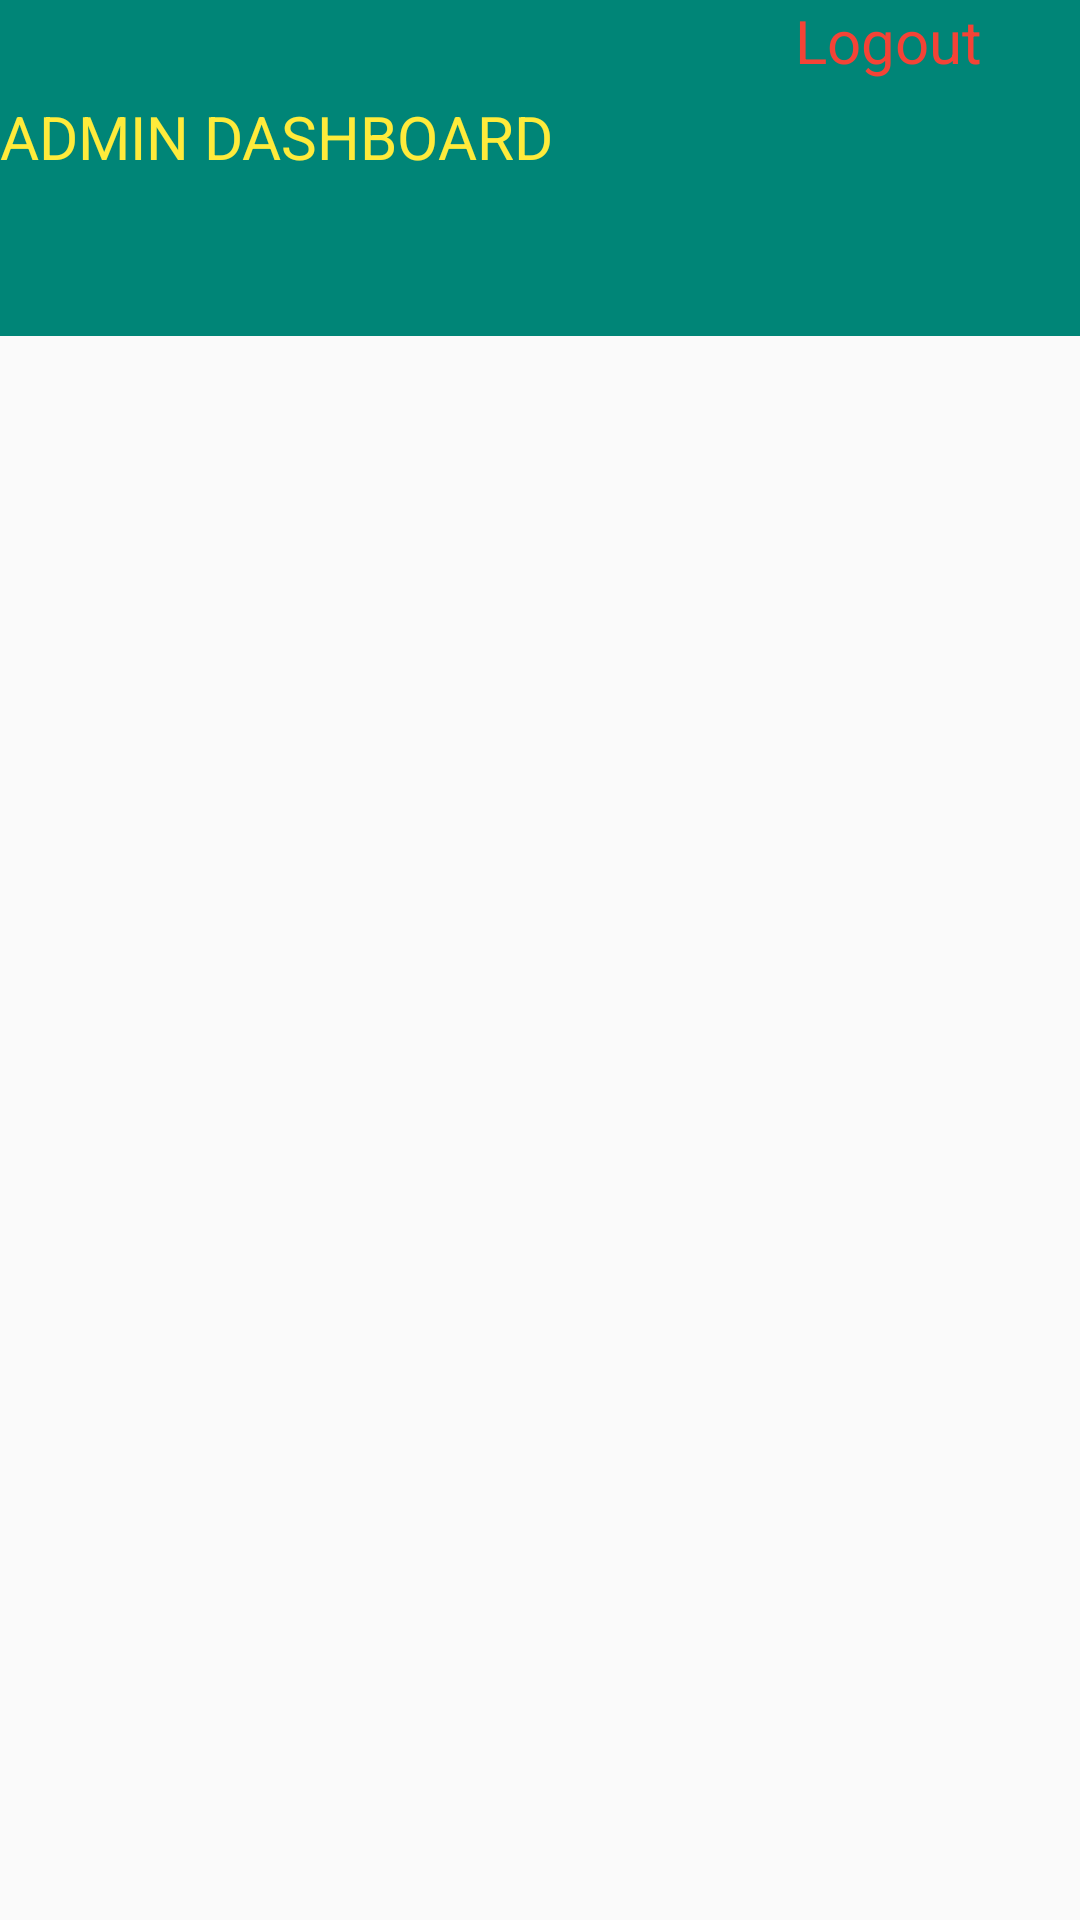

The Android layout XML behind this screen, and the referenced resources:
<!-- AndroidManifest.xml: activity theme MyMaterialTheme -->
<!-- res/layout/activity_admin_dashboard.xml -->
<?xml version="1.0" encoding="utf-8"?>
<androidx.constraintlayout.widget.ConstraintLayout xmlns:android="http://schemas.android.com/apk/res/android"
    xmlns:app="http://schemas.android.com/apk/res-auto"
    xmlns:tools="http://schemas.android.com/tools"
    android:layout_width="match_parent"
    android:layout_height="match_parent"
    tools:context=".AdminDashboardActivity">
    <com.google.android.material.appbar.AppBarLayout
        app:layout_constraintTop_toTopOf="parent"
        android:layout_width="match_parent"
        android:layout_height="wrap_content"
        android:id="@+id/ab"
        android:theme="@style/ThemeOverlay.AppCompat.Dark.ActionBar">



        <TextView
            android:id="@+id/tv2"
            android:layout_width="95dp"
            android:layout_height="wrap_content"
            android:text="Logout"
            android:layout_gravity="right"
            android:onClick="Logout"
            android:textColor="#F44336"
            android:textSize="20sp"></TextView>

        <TextView
            android:id="@+id/tv1"
            android:layout_width="match_parent"
            android:layout_height="wrap_content"
            android:layout_marginTop="5dp"
            android:text="ADMIN DASHBOARD"
            android:textColor="#FFEB3B"
            android:textSize="20sp"
            ></TextView>

        <com.google.android.material.tabs.TabLayout
            android:layout_marginTop="5dp"
            android:id="@+id/tabs"
            android:layout_width="match_parent"
            android:layout_height="wrap_content"
            app:tabGravity="fill"/>

    </com.google.android.material.appbar.AppBarLayout>

    <androidx.viewpager.widget.ViewPager
        android:id="@+id/viewpager"
        android:layout_width="match_parent"
        android:layout_height="match_parent"
        android:layout_marginTop="88dp"
        app:layout_behavior="@string/appbar_scrolling_view_behavior"
        app:layout_constraintTop_toBottomOf="@id/ab"
        tools:layout_editor_absoluteX="0dp" />


</androidx.constraintlayout.widget.ConstraintLayout>
<!-- resources referenced by this layout -->
<resources>
  <style name="MyMaterialTheme" parent="MyMaterialTheme.Base">
  
      </style>
  <style name="MyMaterialTheme.Base" parent="Theme.AppCompat.Light.DarkActionBar">
          <item name="windowNoTitle">true</item>
          <item name="windowActionBar">false</item>
          <item name="colorPrimary">@color/colorPrimary</item>
          <item name="colorPrimaryDark">@color/colorPrimaryDark</item>
          <item name="colorAccent">@color/colorAccent</item>
      </style>
  <color name="colorPrimary">#008577</color>
  <color name="colorPrimaryDark">#00574B</color>
  <color name="colorAccent">#D81B60</color>
</resources>
